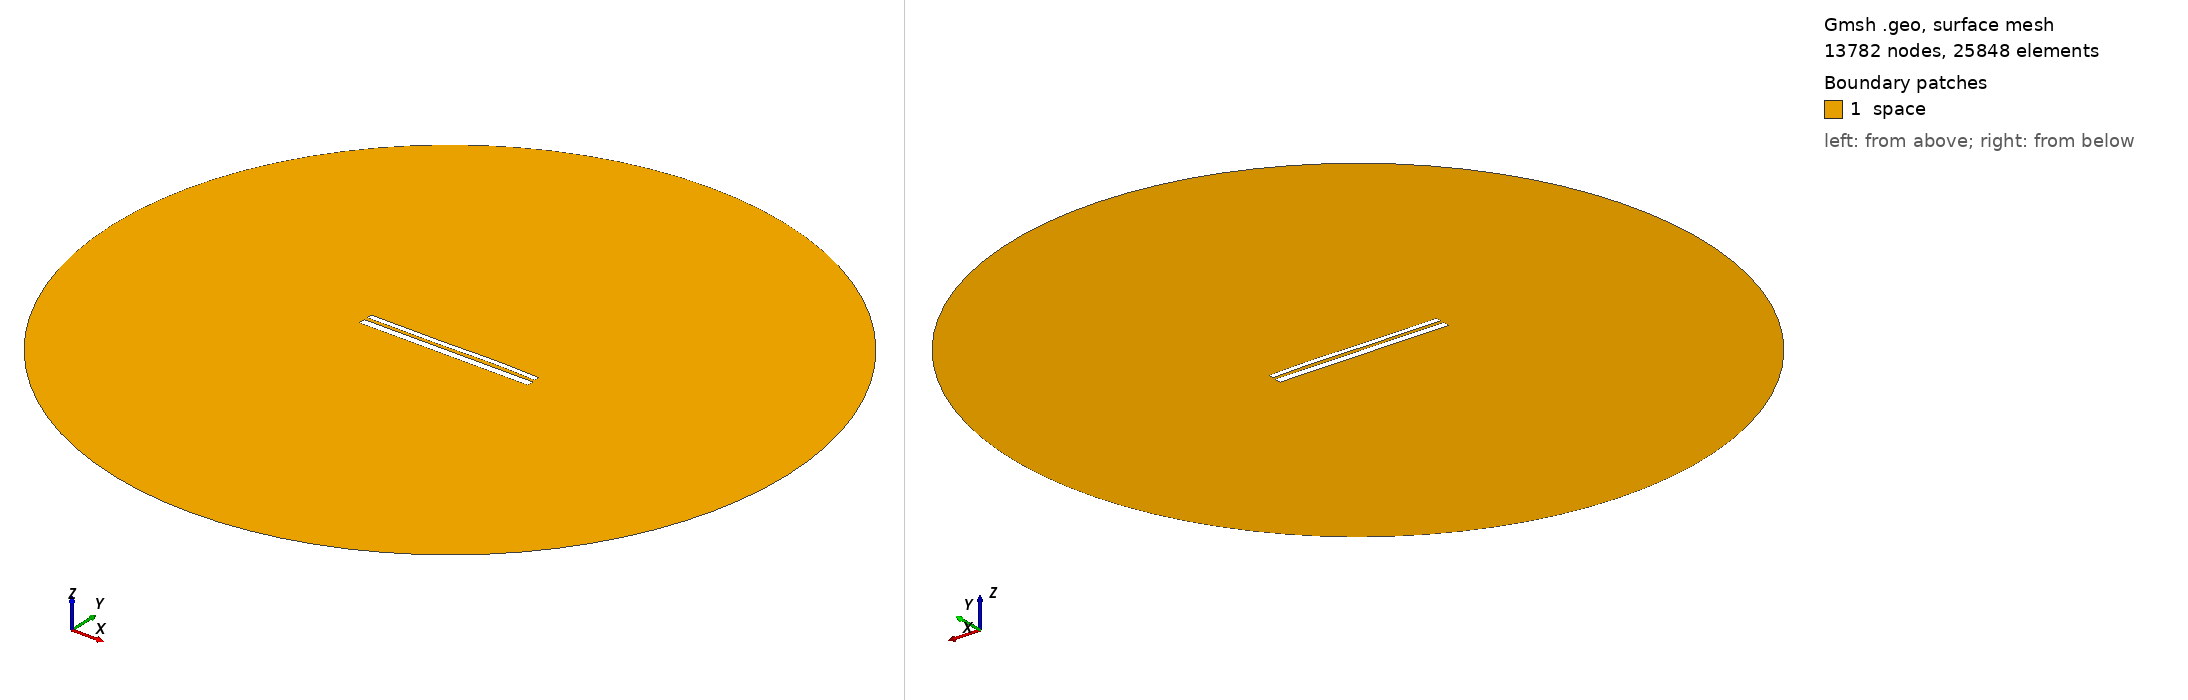

Gmsh geometry script, surface-meshed: 13782 nodes, 25848 surface elements. Boundary patches (legend numbers): 1 space. Left view from above one corner, right view from below the opposite corner. Legend entries are the model's physical surfaces. The drawing asked Gmsh for element sizes between 1% and 20% of the model's largest extent; the script's own settings can give other sizes.

=== 10454.geo (drawn) ===
//---------------------------------------
// Geometry kernel
//---------------------------------------

SetFactory("OpenCASCADE");



//---------------------------------------
// Parameters of the geometry
//---------------------------------------

// Overetch of the upper plate
overetch = 0.375;

// Distance between the plates
distance = 1.75;

// Discretization over the x axis (for the deformation)
nx = 50; 

// Length of the plate
L = 100 - overetch; 

// Number of modes
n = 4; 

// 1st mode coefficient
coeff(1) = 0.07499999999999998;
beta(1) = 0.596864 * 3.1415926535 / L;

// 2nd mode coefficient
coeff(2) = 0.07499999999999998;
beta(2) = 1.49418 * 3.1415926535 / L;

// 3rd mode coefficient
coeff(3) = -0.15;
beta(3) = 2.50025 * 3.1415926535 / L;

// 4th mode coefficient
coeff(4) = 0.07499999999999998;
beta(4) = 3.49999 * 3.1415926535 / L;



//---------------------------------------
// Upper plate (deformed rectangle)
//---------------------------------------

// Coordiantes of the upper plate
xmin = -50;
xmax = 50 - overetch;

// Height of the upper plate
yheight = 4 - 2 * overetch;

// Indexes of the points
UpperID[] = {};
LowerID[] = {};
LeftID[] = {};
RightID[] = {};

// Point index
p = 1;

// Horizontal edges
For i In {1:nx}
    x = xmin + (i-1)*(xmax - xmin)/(nx-1);

    y_bottom = distance / 2 + overetch;
    For j In {1:n}
        C = (Cosh(beta(j)*L) + Cos(beta(j)*L)) / (Sinh(beta(j)*L) + Sin(beta(j)*L));
        y_bottom  = y_bottom + coeff(j) * (Cosh(beta(j)*(x+50)) - Cos(beta(j)*(x+50)) - C * (Sinh(beta(j)*(x+50)) - Sin(beta(j)*(x+50))));
    EndFor

    y_top = y_bottom + yheight;

    Point(p) = {x, y_top, 0, 1.0};
    UpperID[i] = p;
    p = p + 1;

    Point(p) = {x, y_bottom, 0, 1.0};
    LowerID[i] = p;
    p = p + 1;
EndFor

// Create point lists
UpperPts[] = {}; LowerPts[] = {};
For i In {1:nx}
  UpperPts[] += {UpperID[i]};
  LowerPts[] += {LowerID[i]};
EndFor

// Build splines
Spline(1) = {UpperPts[]};
Spline(2) = {LowerPts[]};
Line(3) = {LowerPts[nx-1], UpperPts[nx-1]};
Line(4) = {LowerPts[0], UpperPts[0]};

// Build the plane surface
Curve Loop(1) = {2, 3, -1, -4};
Plane Surface(1) = {1};



//---------------------------------------
// Lower plate (rectangle)
//---------------------------------------

// Vertices
Point(1001) = {-50, -1, 0, 1.0};
Point(1002) = { 50, -1, 0, 1.0};
Point(1003) = { 50,  -5, 0, 1.0};
Point(1004) = {-50,  -5, 0, 1.0};

// Edges
Line(5) = {1001, 1002};
Line(6) = {1002, 1003};
Line(7) = {1003, 1004};
Line(8) = {1004, 1001};

// Plane surface
Line Loop(2) = {5, 6, 7, 8};
Plane Surface(2) = {2}; 



//---------------------------------------
// Outer (fictious) boundary
//---------------------------------------

// Points
Point(1005) = {0, 0, 0};       // Center
Point(1006) = {200, 0, 0};     // Start point
Point(1007) = {0, 200, 0};     // 90 degrees
Point(1008) = {-200, 0, 0};    // 180 degrees
Point(1009) = {0, -200, 0};    // 270 degrees

// Circle arcs (each needs start, center, end)
Circle(9) = {1006, 1005, 1007};
Circle(10) = {1007, 1005, 1008};
Circle(11) = {1008, 1005, 1009};
Circle(12) = {1009, 1005, 1006};

// Plane surface for the entire domain
Curve Loop(3) = {9, 10, 11, 12};
Surface(3) = {3};

// Subtract the plates from the whole domain to obtain the actual domain where we want to solve the equations
BooleanDifference{ Surface{3}; Delete; }{ Surface{1}; Surface{2}; Delete; }




//---------------------------------------
// Transfinite Lines/Curves
//---------------------------------------

// Set the number of points on the boundaries
r = 7;

// Plates
Transfinite Curve {1, 2} = 50*r Using Progression 1;
Transfinite Curve {3, 4} = 2*r Using Progression 1;
Transfinite Line {5, 7} = 50*r Using Progression 1;
Transfinite Line {6, 8} = 2*r Using Progression 1;

// Outer boundary
Transfinite Line {9, 10, 11, 12} = 20 Using Progression 1;



//---------------------------------------
// Physical groups
//---------------------------------------                

// Physical curves (boundaries)
Physical Line("force_segment", 10) = {2};
Physical Line("upper_plate", 11) = {1, 3, 4};
Physical Line("lower_plate", 12) = {5, 6, 7, 8};
Physical Line("boundary", 20) = {9, 10, 11, 12};

// Physical Surfaces
Physical Surface("space", 30) = {3};



//---------------------------------------
// 6. Generate the Mesh
//---------------------------------------

// 2D mesh generation
Mesh 2;
